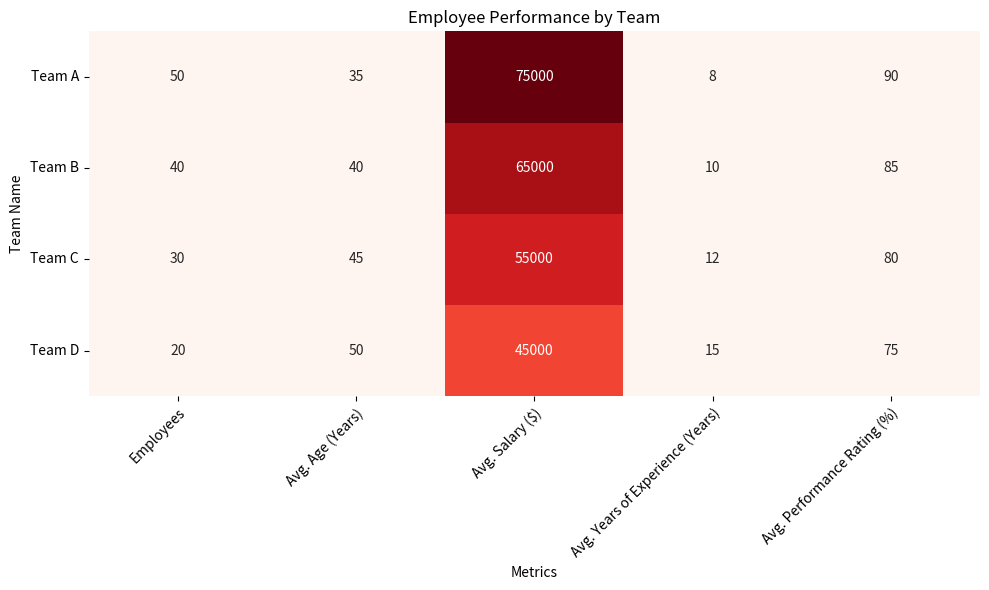

Recreate this plot in Python. (Note: this script raises an exception after producing the figure.)



# Solution

# Import necessary modules
import matplotlib.pyplot as plt
from matplotlib import cm
import numpy as np
import pandas as pd
import seaborn as sns

# Set data
data = {"Team Name": ["Team A", "Team B", "Team C", "Team D"],
        "Employees": [50, 40, 30, 20],
        "Avg. Age (Years)": [35, 40, 45, 50],
        "Avg. Salary ($)": [75000, 65000, 55000, 45000],
        "Avg. Years of Experience (Years)": [8, 10, 12, 15],
        "Avg. Performance Rating (%)": [90, 85, 80, 75]}

# Convert data into dataframe
df = pd.DataFrame(data)

# Plot the heatmap chart
fig, ax = plt.subplots(figsize=(10, 6))
cmap = cm.get_cmap('Reds')
heatmap = sns.heatmap(df.iloc[:, 1:], annot=True, fmt=".0f", cmap=cmap, cbar=False, ax=ax)

# Set x and y ticks and labels
ax.set_xticks(np.arange(0.5, len(df.iloc[:, 1:].columns)+0.5))
ax.set_yticks(np.arange(0.5, len(df.iloc[:, 1:].index)+0.5))
ax.set_xticklabels(df.iloc[:, 1:].columns, rotation=45, ha="right", rotation_mode="anchor")
ax.set_yticklabels(df.iloc[:, 0], rotation=0)

# Set title and labels
plt.title("Employee Performance by Team")
plt.xlabel("Metrics")
plt.ylabel("Team Name")

# Automatically resize the image
plt.tight_layout()

# Save the chart
plt.savefig("output/final/heatmap/png/20231228-163105_29.png", bbox_inches='tight')

# Clear the current image state
plt.clf()
